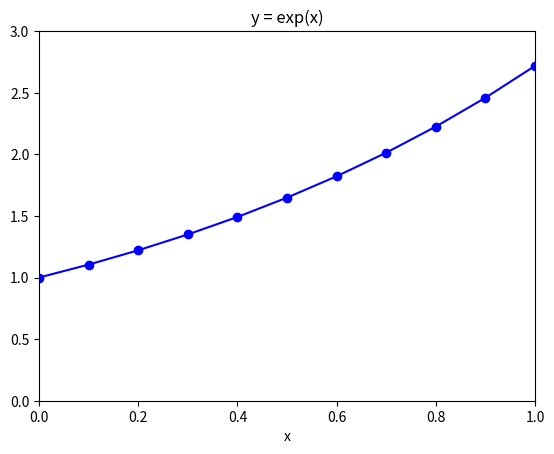

Reproduce this figure in Python.
# plot.py

# grafico di una funzione con matplotlib

import math
import matplotlib.pyplot as plt

x_min = 0.
x_max = 1.

# numero di punti da utilizzare (estremi compresi)
n = 11

# ampiezza dell'intervallo
dx = (x_max - x_min) / (n - 1)

# valori di x
# x_min, x_min+dx, x_min+2dx, ..., x_min+(n-1)dx
x = [(x_min+i*dx) for i in range(n)]
# y = exp(x)
y = [math.exp(current_x) for current_x in x]

# stampa per debug
if n < 20:
    print('x', x)
    print('y', y)

# grafico in blu, con cerchietti per i punti e linea
plt.plot(x, y, 'bo-')

plt.xlabel('x')
plt.title('y = exp(x)')

plt.axis([x_min, x_max, 0, 3])

plt.show()